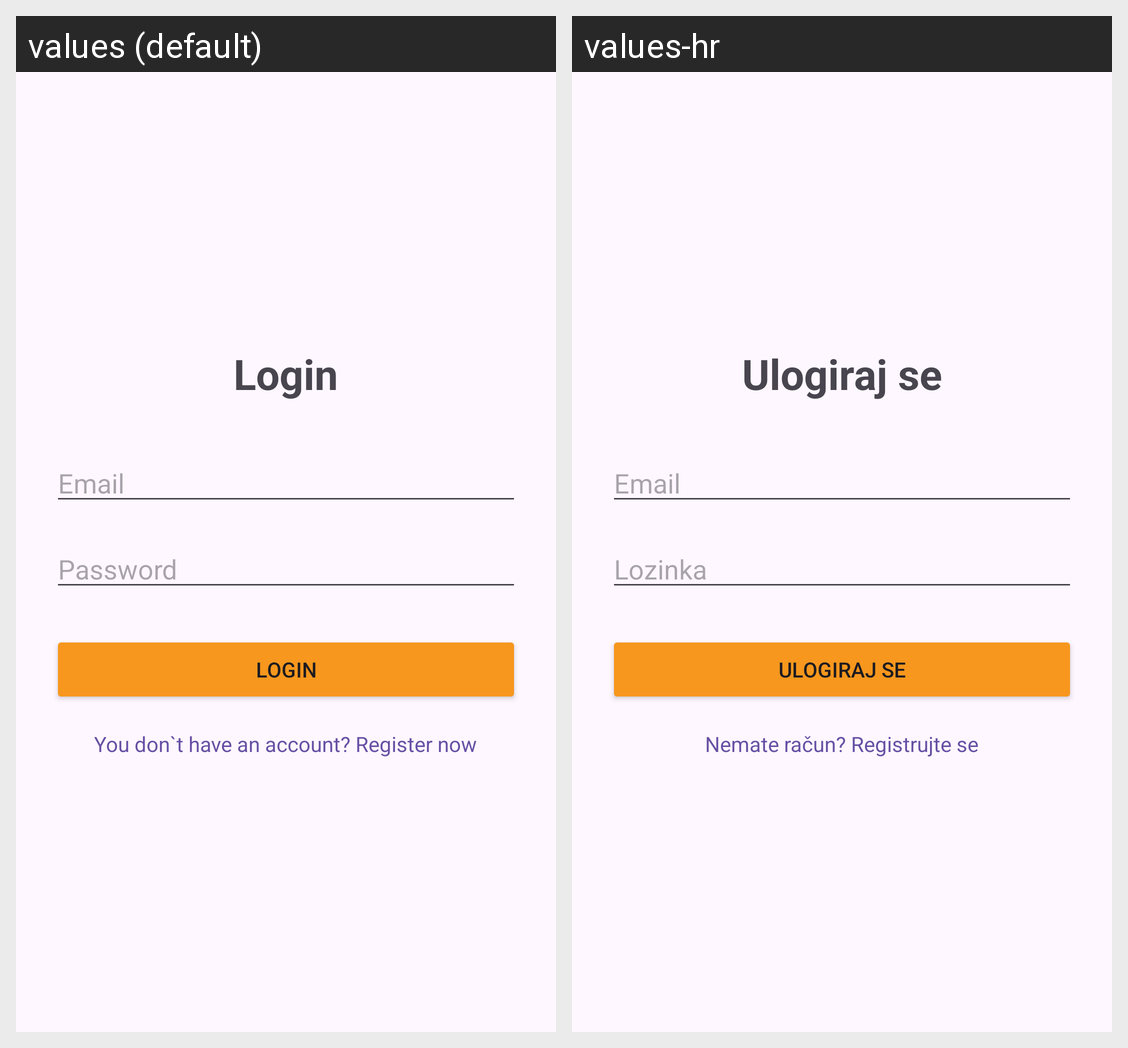

Here is an Android app screen in its default locale and in the app's own translations. Write out the translated-string differences for the strings that appear on this screen.
Android screen res/layout/activity_login.xml rendered under 2 locales, left to right: values (default), values-hr. Device: Nexus 5 (rendered at 1080×1920; each locale shown at half size, 540×960, under a caption strip naming it); theme Theme.BrzeVijesti.
Strings drawn on this screen, with the default value and each locale's value (text and hints the layout hard-codes, and strings that could not be matched under every locale, appear in the picture but are not listed):

button_login
  values: Login
  values-hr: Ulogiraj se

text_email
  values: Email
  values-hr: Email

text_password
  values: Password
  values-hr: Lozinka

text_no_accout
  values: You don`t have an account? Register now
  values-hr: Nemate račun? Registrujte se
